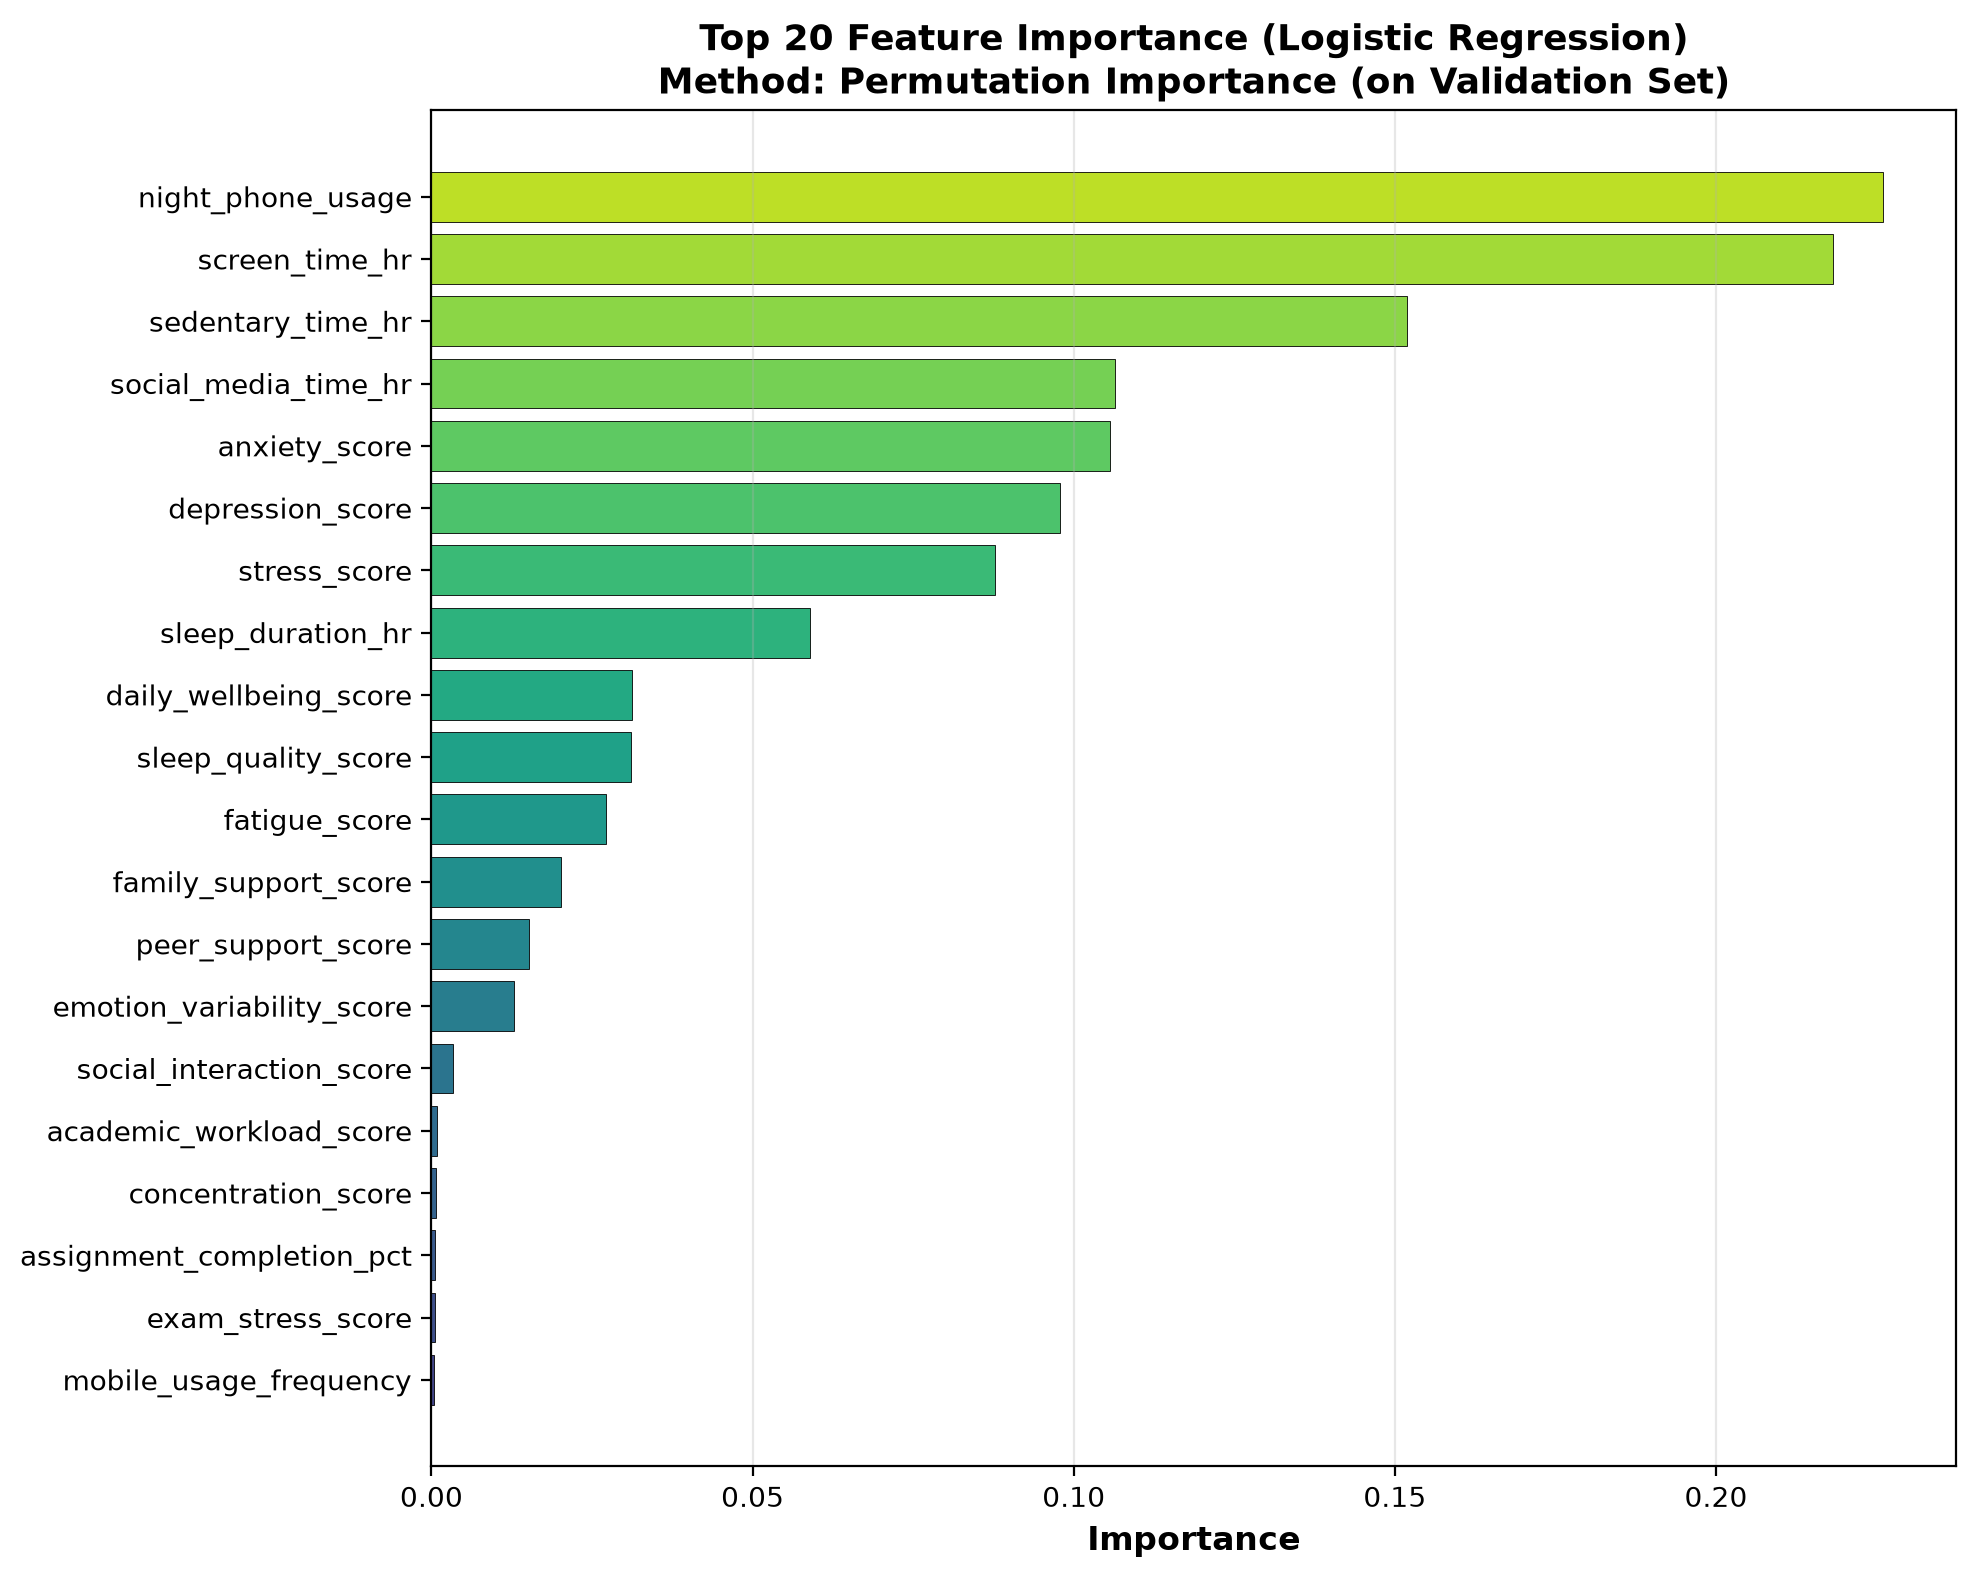

Data behind this chart, as committed beside it:
Feature, Importance
night_phone_usage, 0.2261
screen_time_hr, 0.2182
sedentary_time_hr, 0.1519
social_media_time_hr, 0.1065
anxiety_score, 0.1056
depression_score, 0.09793
stress_score, 0.0878
sleep_duration_hr, 0.05887
daily_wellbeing_score, 0.03127
sleep_quality_score, 0.03107
fatigue_score, 0.02713
family_support_score, 0.02013
peer_support_score, 0.0152
emotion_variability_score, 0.0128
social_interaction_score, 0.003333
academic_workload_score, 0.0009333
concentration_score, 0.0007333
assignment_completion_pct, 0.0005333
exam_stress_score, 0.0005333
mobile_usage_frequency, 0.0003333
year_of_study, 0.0002
class_attendance_pct, -0.0001333
skin_temperature, -0.0001333
mood_score, -0.0002
department, -0.0002667
daily_steps, -0.0003333
heart_rate_variability, -0.0004
residence_type, -0.0006
gender, -0.0007333
blood_oxygen_spo2, -0.0009333
wearable_signal_quality, -0.001
resting_heart_rate, -0.001067
physical_activity_min, -0.0012
study_duration_hr, -0.001467
heart_rate_bpm, -0.0018
respiration_rate, -0.002
previous_alert_count, -0.002
age, -0.004
